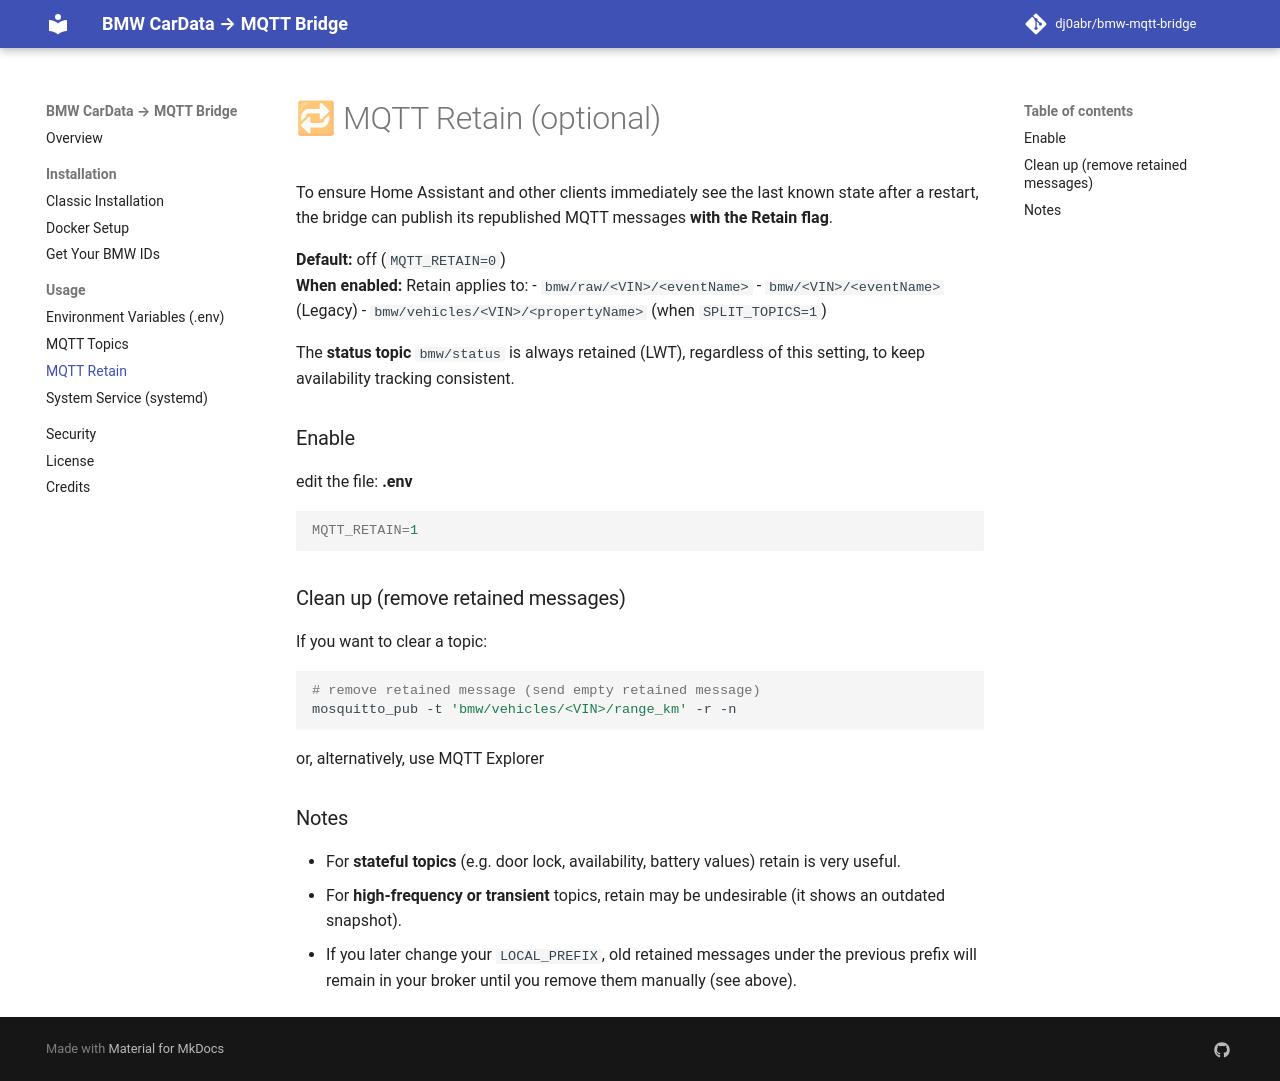

repository: oemich/bmw-mqtt-bridge · page: retain/index.html · generator: mkdocs

# 🔁 MQTT Retain (optional)

To ensure Home Assistant and other clients immediately see the last known state after a restart, the bridge can publish its republished MQTT messages **with the Retain flag**.

**Default:** off (`MQTT_RETAIN=0`)  
**When enabled:** Retain applies to:
- `bmw/raw/<VIN>/<eventName>`
- `bmw/<VIN>/<eventName>` (Legacy)
- `bmw/vehicles/<VIN>/<propertyName>` (when `SPLIT_TOPICS=1`)

The **status topic** `bmw/status` is always retained (LWT), regardless of this setting, to keep availability tracking consistent.

### Enable

edit the file: **.env**
```ini
MQTT_RETAIN=1
```

### Clean up (remove retained messages)

If you want to clear a topic:

```bash
# remove retained message (send empty retained message)
mosquitto_pub -t 'bmw/vehicles/<VIN>/range_km' -r -n
```

or, alternatively, use MQTT Explorer

### Notes

- For **stateful topics** (e.g. door lock, availability, battery values) retain is very useful.  
- For **high-frequency or transient** topics, retain may be undesirable (it shows an outdated snapshot).  
- If you later change your `LOCAL_PREFIX`, old retained messages under the previous prefix will remain in your broker until you remove them manually (see above).
